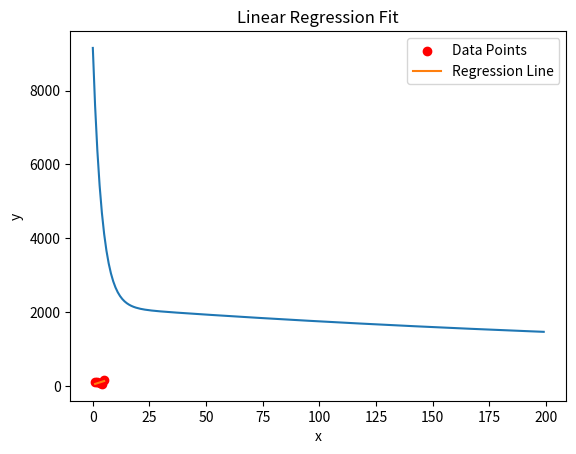

Python code for this plot:
import numpy as np 
import matplotlib.pyplot as plt

x = np.array([[1],[2],[3],[4],[5]])
y = np.array([[112],[106],[84],[63],[145]])

n = x.shape[0]
print(n)

ones = np.ones((n,1))
print(ones)

x_bias = np.c_[ones,x]
print(x_bias)
print(x_bias.shape)

theta = np.zeros((2,1))
learning_rate = 0.005
iterations = 200

def compute_cost(x,y,theta):
    y_pred = x.dot(theta)
    return (1/n) * np.sum((y_pred - y)**2)

cost_history = []

for i in range(iterations):
    y_pred = x_bias.dot(theta)
    grad = 2/n * x_bias.T.dot(y_pred - y)

    theta = theta - learning_rate * grad
    cost = compute_cost(x_bias,y,theta)
    cost_history.append(cost)

print("Final Theta:", theta)
print("Final Cost:", cost_history[-1])
print("Cost History:", cost_history)

#For Gradient Descent Visualization
plt.plot(range(iterations), cost_history)
plt.xlabel("iterations")
plt.ylabel("Cost")
plt.title("Gradient Descent (cost v/s iterations)")

#For Regresion Line Visualization
plt.scatter(x,y, label = "Data Points", color = 'red')
plt.plot(x, x_bias.dot(theta), label = "Regression Line")
plt.xlabel("x")
plt.ylabel("y")
plt.title('Linear Regression Fit')
plt.legend()
plt.show()


